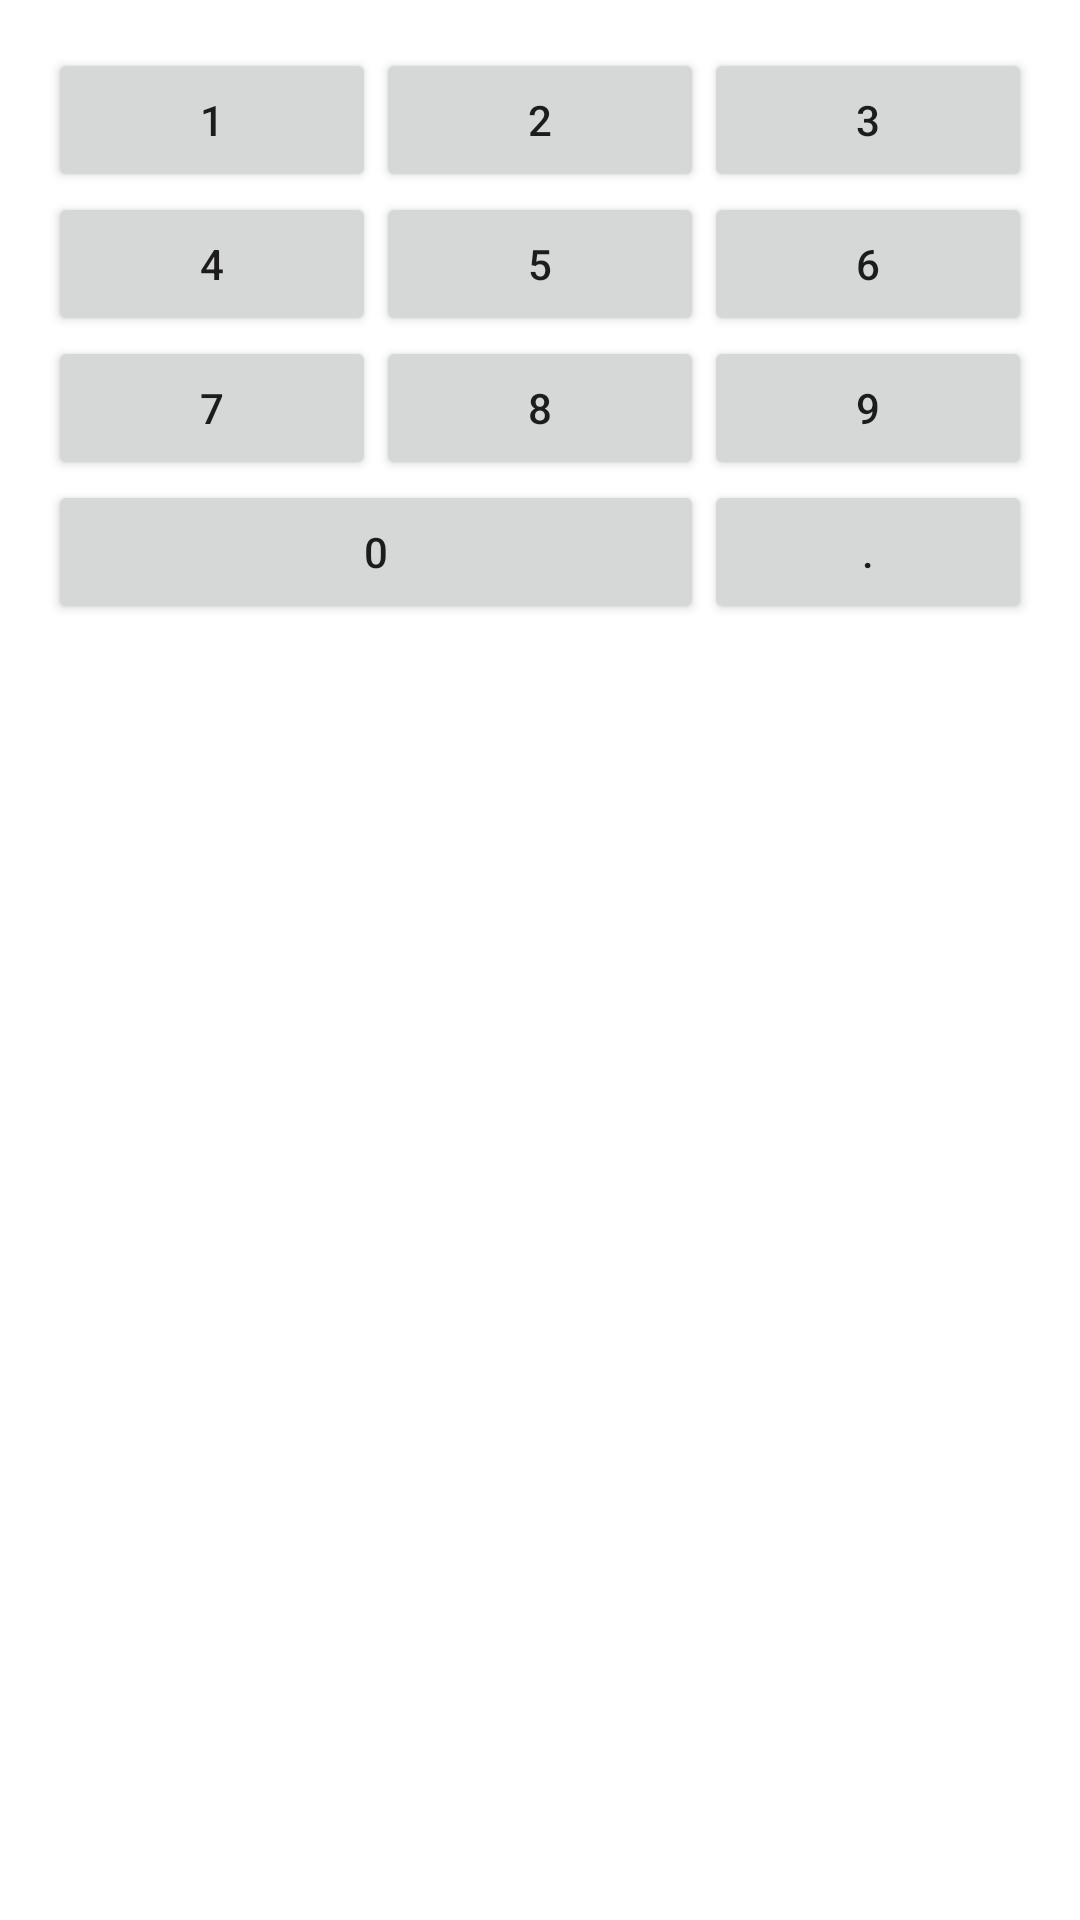

Write the Android layout XML for this screen, with the resource values it uses.
<!-- AndroidManifest.xml: application theme Theme.Layouts15Novemeber -->
<!-- res/layout/keyboard_grid.xml -->
<?xml version="1.0" encoding="utf-8"?>
<GridLayout xmlns:android="http://schemas.android.com/apk/res/android"
    android:layout_width="match_parent"
    android:layout_height="wrap_content"
    android:padding="16dp"
    android:columnCount="3">

    <Button
        android:layout_width="0dp"
        android:layout_height="wrap_content"
        android:text="@string/key_1"
        android:layout_columnWeight="1" />

    <Button
        android:layout_width="0dp"
        android:layout_height="wrap_content"
        android:text="@string/key_2"
        android:layout_columnWeight="1" />

    <Button
        android:layout_width="0dp"
        android:layout_height="wrap_content"
        android:text="@string/key_3"
        android:layout_columnWeight="1" />

    <Button
        android:layout_width="0dp"
        android:layout_height="wrap_content"
        android:text="@string/key_4"
        android:layout_columnWeight="1" />

    <Button
        android:layout_width="0dp"
        android:layout_height="wrap_content"
        android:text="@string/key_5"
        android:layout_columnWeight="1" />

    <Button
        android:layout_width="0dp"
        android:layout_height="wrap_content"
        android:text="@string/key_6"
        android:layout_columnWeight="1" />

    <Button
        android:layout_width="0dp"
        android:layout_height="wrap_content"
        android:text="@string/key_7"
        android:layout_columnWeight="1" />

    <Button
        android:layout_width="0dp"
        android:layout_height="wrap_content"
        android:text="@string/key_8"
        android:layout_columnWeight="1" />

    <Button
        android:layout_width="0dp"
        android:layout_height="wrap_content"
        android:text="@string/key_9"
        android:layout_columnWeight="1" />

    <Button
        android:layout_width="0dp"
        android:layout_height="wrap_content"
        android:text="@string/key_0"
        android:layout_gravity="fill_horizontal"
        android:layout_columnSpan="2"
        android:layout_columnWeight="1" />

    <Button
        android:layout_width="0dp"
        android:layout_height="wrap_content"
        android:text="@string/key_dot"
        android:layout_columnWeight="1" />

</GridLayout>
<!-- resources referenced by this layout -->
<resources>
  <string name="key_0">0</string>
  <string name="key_1">1</string>
  <string name="key_2">2</string>
  <string name="key_3">3</string>
  <string name="key_4">4</string>
  <string name="key_5">5</string>
  <string name="key_6">6</string>
  <string name="key_7">7</string>
  <string name="key_8">8</string>
  <string name="key_9">9</string>
  <string name="key_dot">.</string>
  <style name="Theme.Layouts15Novemeber" parent="Theme.MaterialComponents.DayNight.DarkActionBar">
          
          <item name="colorPrimary">@color/purple_500</item>
          <item name="colorPrimaryVariant">@color/purple_700</item>
          <item name="colorOnPrimary">@color/white</item>
          
          <item name="colorSecondary">@color/teal_200</item>
          <item name="colorSecondaryVariant">@color/teal_700</item>
          <item name="colorOnSecondary">@color/black</item>
          
          <item name="android:statusBarColor" tools:targetApi="l">?attr/colorPrimaryVariant</item>
          
      </style>
  <!-- not gathered from this repository: default colours our renderer supplied (Android Studio template values) -->
  <color name="purple_500">#FF6200EE</color>
  <color name="purple_700">#FF3700B3</color>
  <color name="teal_200">#FF03DAC5</color>
  <color name="teal_700">#FF018786</color>
  <color name="black">#FF000000</color>
  <color name="white">#FFFFFFFF</color>
</resources>
